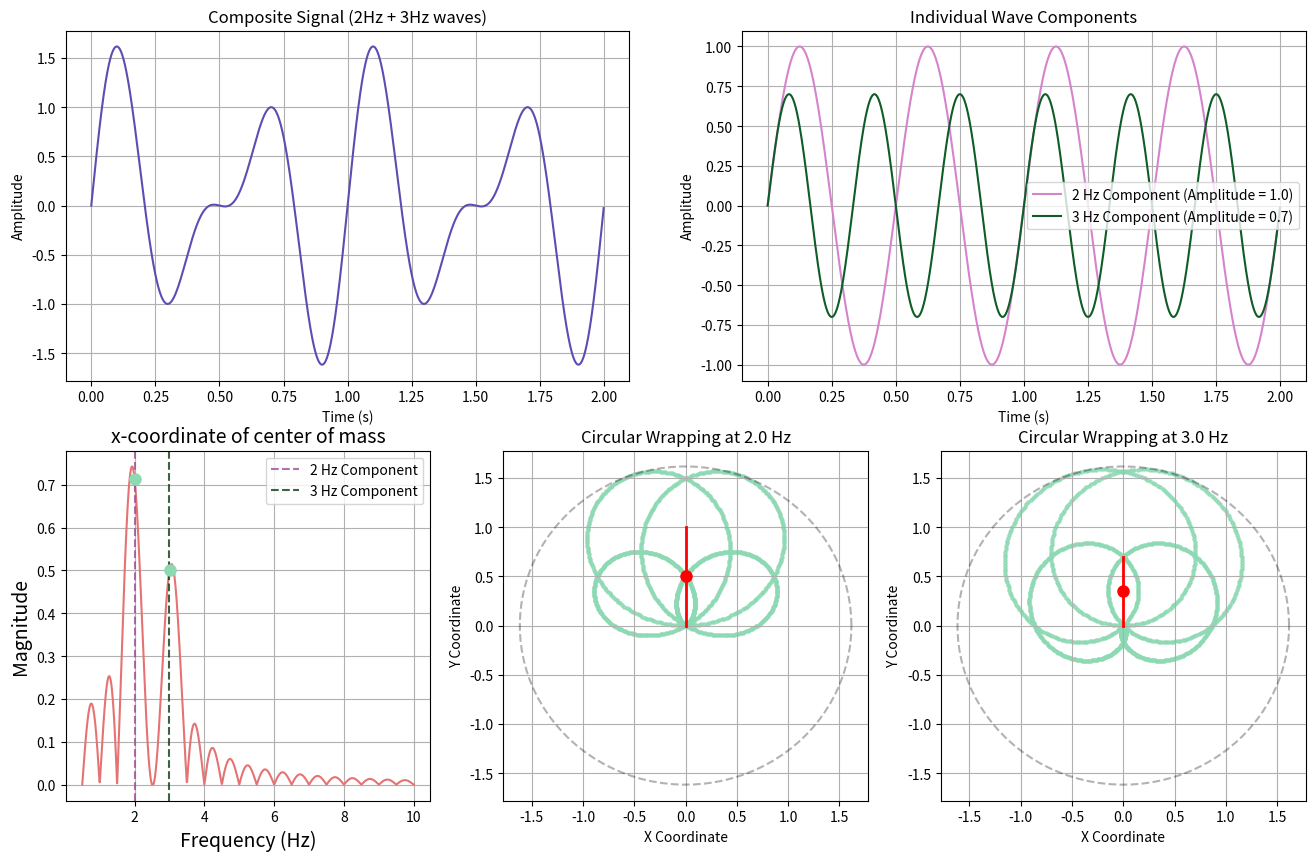

The matplotlib source for this figure: (Note: this script raises an exception after producing the figure.)
import numpy as np
import matplotlib.pyplot as plt

# Define parameters
fs = 1000  # Sampling frequency (Hz)
duration = 2  # Duration of signal (seconds)

# Create time array
t = np.linspace(0, duration, int(fs * duration), endpoint=False)

# Create components
amplitude_2hz = 1.0
amplitude_3hz = 0.7
wave_2hz = amplitude_2hz * np.sin(2 * np.pi * 2 * t)  # 2 Hz sine wave
wave_3hz = amplitude_3hz * np.sin(2 * np.pi * 3 * t)  # 3 Hz sine wave

# Create composite signal
composite_signal = wave_2hz + wave_3hz

# Compute FFT
N = len(t)
fft_result = np.fft.fft(composite_signal)
frequencies = np.fft.fftfreq(N, 1/fs)

# Get positive frequency components (for plotting)
positive_freq_indices = np.where(frequencies >= 0)
positive_frequencies = frequencies[positive_freq_indices]
positive_amplitudes = 2 * np.abs(fft_result)[positive_freq_indices] / N  # Normalize

# Create figure
plt.figure(figsize=(16, 10))

# Plot 1: Composite signal
plt.subplot(2, 2, 1)
plt.plot(t, composite_signal, color='#5D4DB3') 
plt.title('Composite Signal (2Hz + 3Hz waves)')
plt.xlabel('Time (s)')
plt.ylabel('Amplitude')
plt.grid(True)

# Plot 2 & 3: Individual wave components
plt.subplot(2, 2, 2) 
plt.plot(t, wave_2hz, label=f'2 Hz Component (Amplitude = {amplitude_2hz})', color='#D683CE')  # Purple
plt.plot(t, wave_3hz, label=f'3 Hz Component (Amplitude = {amplitude_3hz})', color='#0F5D26')  # Dark green
plt.title('Individual Wave Components')
plt.xlabel('Time (s)')
plt.ylabel('Amplitude')
plt.grid(True)
plt.legend()


wrapping_freqs = np.linspace(0.5, 10, 1000)  # Hz, more resolution around our frequencies of interest
cog_values = []

# Fixed wrapping calculation using complex phasors
for wrap_freq in wrapping_freqs:
    # Calculate phase for this wrapping frequency (in radians)
    phases = 2 * np.pi * wrap_freq * t
    
    # Calculate the center of mass using complex math
    # This properly handles the circular wrapping
    x_component = np.sum(composite_signal * np.cos(phases))
    y_component = np.sum(composite_signal * np.sin(phases))
    
    # Normalize by signal energy
    magnitude = np.sqrt(x_component**2 + y_component**2) / np.sum(np.abs(composite_signal))
    cog_values.append(magnitude)

# Plot 4: Frequency spectrum
plt.subplot(2, 3, 4)
plt.plot(wrapping_freqs, cog_values, color='#E57373')
plt.title('x-coordinate of center of mass', fontsize=14)
plt.xlabel('Frequency (Hz)', fontsize=14)
plt.ylabel('Magnitude', fontsize=14)
plt.grid(True)

# Mark known frequencies
plt.axvline(x=2, color='#9E4C98', linestyle='--', alpha=0.8, label='2 Hz Component')  
plt.axvline(x=3, color='#0C3B17', linestyle='--', alpha=0.8, label='3 Hz Component')
plt.legend()

# Add visual emphasis to the peaks
peak_indices = []
for freq in [2, 3]:
    idx = np.argmin(np.abs(wrapping_freqs - freq))
    peak_indices.append(idx)
    plt.plot(wrapping_freqs[idx], cog_values[idx], 'o', color='#8CD9B3', markersize=8)


phase_rad = lambda wrap_freq: 2 * np.pi * wrap_freq * t  # Phase in radians

# Plot 5: Circular representation
wrap_freq = 2.0  
for i, wrap_freq in enumerate([2.0, 3.0]):
    plt.subplot(2, 3, i+5)
    phases = phase_rad(wrap_freq)
    x_coords = np.cos(phases) * composite_signal
    y_coords = np.sin(phases) * composite_signal
    x_cm = np.mean(x_coords)
    y_cm = np.mean(y_coords)

    plt.scatter(x_coords, y_coords, s=5, color='#8CD9B3', alpha=0.5)
    plt.plot([0, x_cm*2], [0, y_cm*2], 'r-', linewidth=2)  # Line to CM
    plt.plot(x_cm, y_cm, 'ro', markersize=8)  # Mark CMplt.title('Circular Wrapping Representation')
    plt.xlabel('X Coordinate')
    plt.ylabel('Y Coordinate')
    plt.title(f'Circular Wrapping at {wrap_freq} Hz')
    plt.grid(True)

    theta = np.linspace(0, 2*np.pi, 100)
    radius = np.max(np.abs(composite_signal))
    circle_x = radius * np.cos(theta)
    circle_y = radius * np.sin(theta)
    plt.plot(circle_x, circle_y, 'k--', alpha=0.3)


plt.savefig('./media/images/complete_fourier.png', dpi=300, bbox_inches='tight')
plt.show()